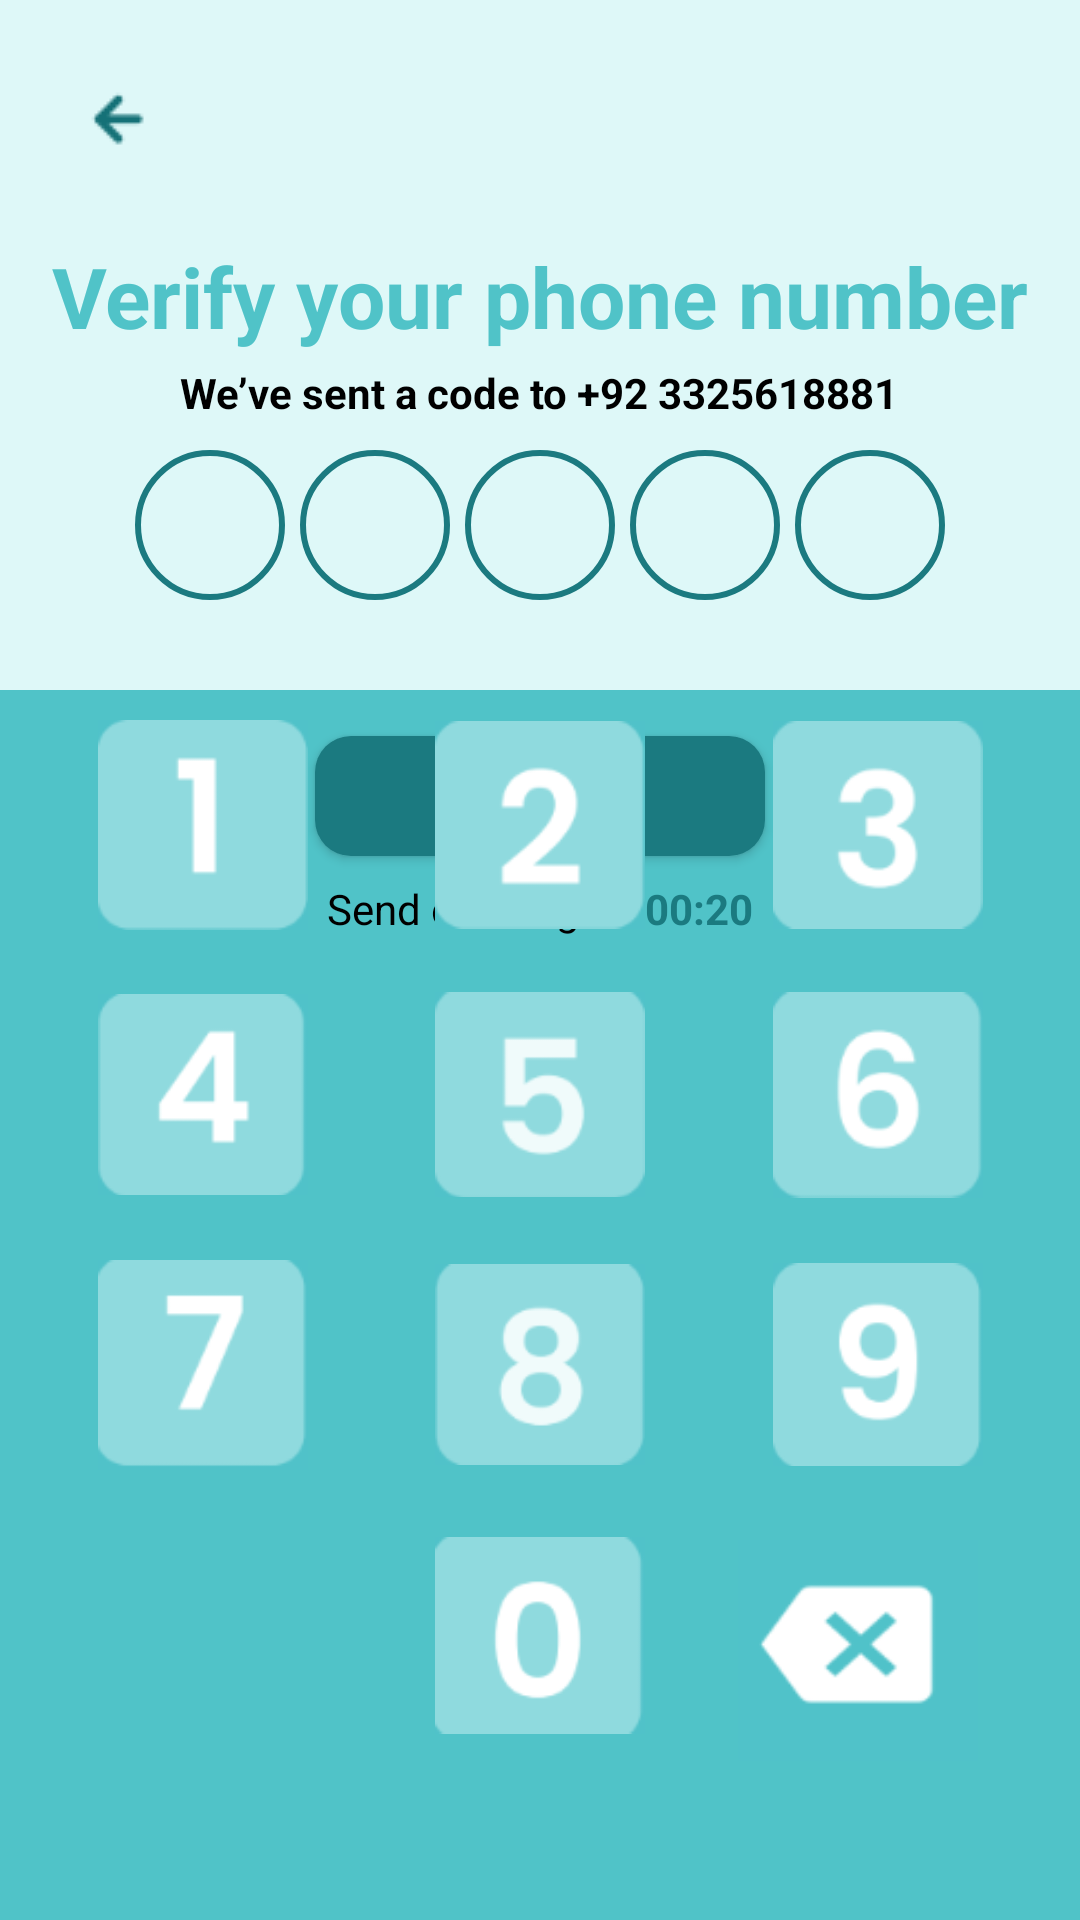

Reconstruct the res/layout file that produces this screen, plus the resources it refers to.
<!-- AndroidManifest.xml: application theme Theme.I210566 -->
<!-- res/layout/activity_verify_phone_number.xml -->
<?xml version="1.0" encoding="utf-8"?>
<androidx.constraintlayout.widget.ConstraintLayout xmlns:android="http://schemas.android.com/apk/res/android"
    xmlns:app="http://schemas.android.com/apk/res-auto"
    xmlns:tools="http://schemas.android.com/tools"
    android:layout_width="match_parent"
    android:layout_height="match_parent"
    android:background="@color/pale_gray"
    tools:context=".MainActivity">

    
    <View
        android:id="@+id/blueBackground"
        android:layout_width="match_parent"
        android:layout_height="410dp"
        android:background="@drawable/blue_flat"
        app:layout_constraintBottom_toBottomOf="parent"
        app:layout_constraintVertical_bias="1.0"
        tools:layout_editor_absoluteX="20dp" />

    <RelativeLayout
        android:layout_width="match_parent"
        android:layout_height="match_parent">

        <LinearLayout
            android:id="@+id/textViewGetStarted"
            android:layout_width="wrap_content"
            android:layout_height="wrap_content"
            android:orientation="vertical"
            android:layout_centerHorizontal="true"
            android:gravity="center_horizontal">

            <TextView
                android:id="@+id/verifyTextView"
                android:layout_width="wrap_content"
                android:layout_height="wrap_content"
                android:layout_marginTop="80dp"
                android:text="@string/VerifyYourPhoneNumber"
                android:textColor="@color/tealish"
                android:textSize="28sp"
                android:textStyle="bold"/>

            <TextView
                android:id="@+id/sentCodeTextView"
                android:layout_width="wrap_content"
                android:layout_height="wrap_content"
                android:layout_marginTop="4dp"
                android:textStyle="bold"
                android:textColor="@color/black"
                android:text="@string/WeveSentACodEeTo923325618881"/>

            
            <androidx.appcompat.widget.AppCompatButton
                android:id="@+id/LoginButtonID"
                android:layout_width="150dp"
                android:layout_height="40dp"
                android:layout_marginTop="105dp"
                android:background="@drawable/verify_button_bg_squircle_input"
                android:text="@string/Verify"
                android:textColor="@color/white" />



            <LinearLayout
                android:id="@+id/textViewContainer"
                android:layout_width="wrap_content"
                android:layout_height="wrap_content"
                android:orientation="horizontal"
                android:layout_centerHorizontal="true"
                android:layout_alignParentBottom="true">


                <TextView
                    android:id="@+id/SendCodeAgainID"
                    android:layout_width="wrap_content"
                    android:layout_height="wrap_content"
                    android:layout_marginTop="8dp"
                    android:textColor="@color/black"
                    android:text="@string/SendCodAgain"/>

                <TextView
                    android:id="@+id/TimeID"
                    android:layout_width="wrap_content"
                    android:layout_height="wrap_content"
                    android:layout_marginStart="3dp"
                    android:layout_marginTop="8dp"
                    android:textColor="@color/Dark_teal"
                    android:textStyle="bold"
                    android:text="@string/Time0020"/>

            </LinearLayout>




        </LinearLayout>
    </RelativeLayout>


    <LinearLayout
        android:layout_width="wrap_content"
        android:layout_height="wrap_content"
        android:orientation="horizontal"
        android:layout_marginTop="150dp"
        app:layout_constraintTop_toTopOf="parent"
        app:layout_constraintStart_toStartOf="parent"
        app:layout_constraintEnd_toEndOf="parent">

        <View
            android:id="@+id/view_circle"
            android:layout_width="50dp"
            android:layout_height="50dp"
            android:background="@drawable/circle_shape" />

        <View
            android:id="@+id/view_circle2"
            android:layout_width="50dp"
            android:layout_height="50dp"
            android:layout_marginStart="5dp"
            android:background="@drawable/circle_shape" />

        <View
            android:id="@+id/view_circle3"
            android:layout_width="50dp"
            android:layout_height="50dp"
            android:layout_marginStart="5dp"
            android:background="@drawable/circle_shape" />

        <View
            android:id="@+id/view_circle4"
            android:layout_width="50dp"
            android:layout_height="50dp"
            android:layout_marginStart="5dp"
            android:background="@drawable/circle_shape" />

        <View
            android:id="@+id/view_circle5"
            android:layout_width="50dp"
            android:layout_height="50dp"
            android:layout_marginStart="5dp"
            android:background="@drawable/circle_shape" />
    </LinearLayout>




    <ImageButton
        android:id="@+id/back"
        android:layout_width="30dp"
        android:layout_height="30dp"
        android:layout_marginStart="24dp"
        android:layout_marginTop="24dp"
        android:padding="10dp"
        android:src="@drawable/back"
        app:layout_constraintStart_toStartOf="parent"
        app:layout_constraintTop_toTopOf="parent" />

    <ImageButton
        android:id="@+id/button1"
        android:layout_width="90dp"
        android:layout_height="90dp"
        android:background="@drawable/button_ripple"
        android:src="@drawable/num1"
        android:scaleType="centerInside"
        android:padding="10dp"
        app:layout_constraintStart_toStartOf="parent"
        app:layout_constraintEnd_toStartOf="@id/button2"
        app:layout_constraintTop_toTopOf="@id/blueBackground"
        app:layout_constraintHorizontal_chainStyle="spread" />


    <ImageButton
        android:id="@+id/button2"
        android:layout_width="90dp"
        android:layout_height="90dp"
        android:background="@drawable/button_ripple"
        android:src="@drawable/num2"
        android:scaleType="centerInside"
        android:padding="10dp"
        app:layout_constraintStart_toEndOf="@id/button1"
        app:layout_constraintEnd_toStartOf="@id/button3"
        app:layout_constraintTop_toTopOf="@id/button1" />

    <ImageButton
        android:id="@+id/button3"
        android:layout_width="90dp"
        android:layout_height="90dp"
        android:background="@drawable/button_ripple"
        android:scaleType="centerInside"
        android:padding="10dp"
        android:src="@drawable/num3"
        app:layout_constraintStart_toEndOf="@id/button2"
        app:layout_constraintEnd_toEndOf="parent"
        app:layout_constraintTop_toTopOf="@id/button2" />


    <ImageButton
        android:id="@+id/button4"
        android:layout_width="90dp"
        android:layout_height="90dp"
        android:background="@drawable/button_ripple"
        android:scaleType="centerInside"
        android:padding="10dp"
        android:src="@drawable/num4"
        app:layout_constraintStart_toStartOf="parent"
        app:layout_constraintEnd_toStartOf="@id/button5"
        app:layout_constraintTop_toBottomOf="@id/button1"
        app:layout_constraintHorizontal_chainStyle="spread" />

    <ImageButton
        android:id="@+id/button5"
        android:layout_width="90dp"
        android:layout_height="90dp"
        android:src="@drawable/num5"
        android:background="@drawable/button_ripple"
        android:scaleType="centerInside"
        android:padding="10dp"
        app:layout_constraintStart_toEndOf="@id/button4"
        app:layout_constraintEnd_toStartOf="@id/button6"
        app:layout_constraintTop_toTopOf="@id/button4" />

    <ImageButton
        android:id="@+id/button6"
        android:layout_width="90dp"
        android:layout_height="90dp"
        android:src="@drawable/num6"
        android:background="@drawable/button_ripple"
        android:scaleType="centerInside"
        android:padding="10dp"
        app:layout_constraintStart_toEndOf="@id/button5"
        app:layout_constraintEnd_toEndOf="parent"
        app:layout_constraintTop_toTopOf="@id/button5" />

    <ImageButton
        android:id="@+id/button7"
        android:layout_width="90dp"
        android:layout_height="90dp"
        android:src="@drawable/num7"
        android:background="@drawable/button_ripple"
        android:scaleType="centerInside"
        android:padding="10dp"
        app:layout_constraintStart_toStartOf="parent"
        app:layout_constraintEnd_toStartOf="@id/button8"
        app:layout_constraintTop_toBottomOf="@id/button4"
        app:layout_constraintHorizontal_chainStyle="spread" />

    <ImageButton
        android:id="@+id/button8"
        android:layout_width="90dp"
        android:layout_height="90dp"
        android:src="@drawable/num8"
        android:background="@drawable/button_ripple"
        android:scaleType="centerInside"
        android:padding="10dp"
        app:layout_constraintStart_toEndOf="@id/button7"
        app:layout_constraintEnd_toStartOf="@id/button9"
        app:layout_constraintTop_toTopOf="@id/button7" />

    <ImageButton
        android:id="@+id/button9"
        android:layout_width="90dp"
        android:layout_height="90dp"
        android:src="@drawable/num9"
        android:background="@drawable/button_ripple"
        android:scaleType="centerInside"
        android:padding="10dp"
        app:layout_constraintStart_toEndOf="@id/button8"
        app:layout_constraintEnd_toEndOf="parent"
        app:layout_constraintTop_toTopOf="@id/button8" />

    <ImageButton
        android:id="@+id/button0"
        android:layout_width="90dp"
        android:layout_height="90dp"
        android:src="@drawable/num0"
        android:background="@drawable/button_ripple"
        android:scaleType="centerInside"
        android:padding="10dp"
        app:layout_constraintStart_toStartOf="@id/button8"
        app:layout_constraintEnd_toEndOf="@id/button8"
        app:layout_constraintTop_toBottomOf="@id/button8" />

    <ImageButton
        android:id="@+id/buttonX"
        android:layout_width="100dp"
        android:layout_height="100dp"
        android:layout_marginEnd="24dp"
        android:layout_marginBottom="40dp"
        android:background="@drawable/button_ripple"
        android:padding="10dp"
        android:scaleType="centerInside"
        android:src="@drawable/numx"
        app:layout_constraintBottom_toBottomOf="parent"
        app:layout_constraintEnd_toEndOf="parent" />

</androidx.constraintlayout.widget.ConstraintLayout>
<!-- resources referenced by this layout -->
<resources>
  <color name="Dark_teal">#1B7A80</color>
  <color name="black">#FF000000</color>
  <color name="pale_gray">#DEF8F8</color>
  <color name="tealish">#50C3C8</color>
  <color name="white">#FFFFFFFF</color>
  <!-- drawable back: png bitmap (drawable, 487 bytes) -->
  <!-- drawable blue_flat (drawable) -->
  <shape xmlns:android="http://schemas.android.com/apk/res/android">
      <solid android:color="@color/tealish" />
      <corners
          android:topLeftRadius="0dp"
          android:topRightRadius="0dp"/>
  </shape>
  <!-- drawable button_ripple (drawable) -->
  <?xml version="1.0" encoding="utf-8"?>
  <ripple xmlns:android="http://schemas.android.com/apk/res/android"
      android:color="?android:attr/colorControlHighlight">
      
      <item android:id="@android:id/mask">
          <shape android:shape="rectangle">
              <solid android:color="?android:attr/colorControlHighlight" />
          </shape>
      </item>
      
      <item>
          <shape android:shape="rectangle">
              <solid android:color="@android:color/transparent" />
              
              <size android:width="20dp" android:height="20dp" /> 
              <corners android:radius="8dp" /> 
          </shape>
      </item>
  </ripple>
  <!-- drawable circle_shape (drawable) -->
  <?xml version="1.0" encoding="utf-8"?>
  <shape xmlns:android="http://schemas.android.com/apk/res/android"
      android:shape="oval">
      <solid android:color="@color/transparent"/> 
      <size
          android:width="100dp"
          android:height="100dp"/> 
      <stroke
          android:width="2dp"
          android:color="@color/Dark_teal"/> 
  </shape>
  <!-- drawable num0: png bitmap (drawable, 2033 bytes) -->
  <!-- drawable num1: png bitmap (drawable, 1031 bytes) -->
  <!-- drawable num2: png bitmap (drawable, 2098 bytes) -->
  <!-- drawable num3: png bitmap (drawable, 2288 bytes) -->
  <!-- drawable num4: png bitmap (drawable, 1626 bytes) -->
  <!-- drawable num5: png bitmap (drawable, 1868 bytes) -->
  <!-- drawable num6: png bitmap (drawable, 2508 bytes) -->
  <!-- drawable num7: png bitmap (drawable, 1613 bytes) -->
  <!-- drawable num8: png bitmap (drawable, 2474 bytes) -->
  <!-- drawable num9: png bitmap (drawable, 2429 bytes) -->
  <!-- drawable numx: png bitmap (drawable, 2360 bytes) -->
  <!-- drawable verify_button_bg_squircle_input (drawable) -->
  <?xml version="1.0" encoding="utf-8"?>
  <shape xmlns:android="http://schemas.android.com/apk/res/android">
      <solid android:color="@color/Dark_teal"/>
      <corners android:radius="12dp"/> 
      <padding android:left="10dp" android:top="10dp" android:right="10dp" android:bottom="10dp"/> 
  </shape>
  <string name="SendCodAgain">Send code again</string>
  <string name="Time0020">00:20</string>
  <string name="Verify">Verify</string>
  <string name="VerifyYourPhoneNumber">Verify your phone number</string>
  <string name="WeveSentACodEeTo923325618881">We’ve sent a code to +92 3325618881</string>
  <style name="Theme.I210566" parent="Base.Theme.I210566" />
  <color name="transparent">#00000000</color>
  <style name="Base.Theme.I210566" parent="Theme.Material3.DayNight.NoActionBar">
          
          
      </style>
</resources>
